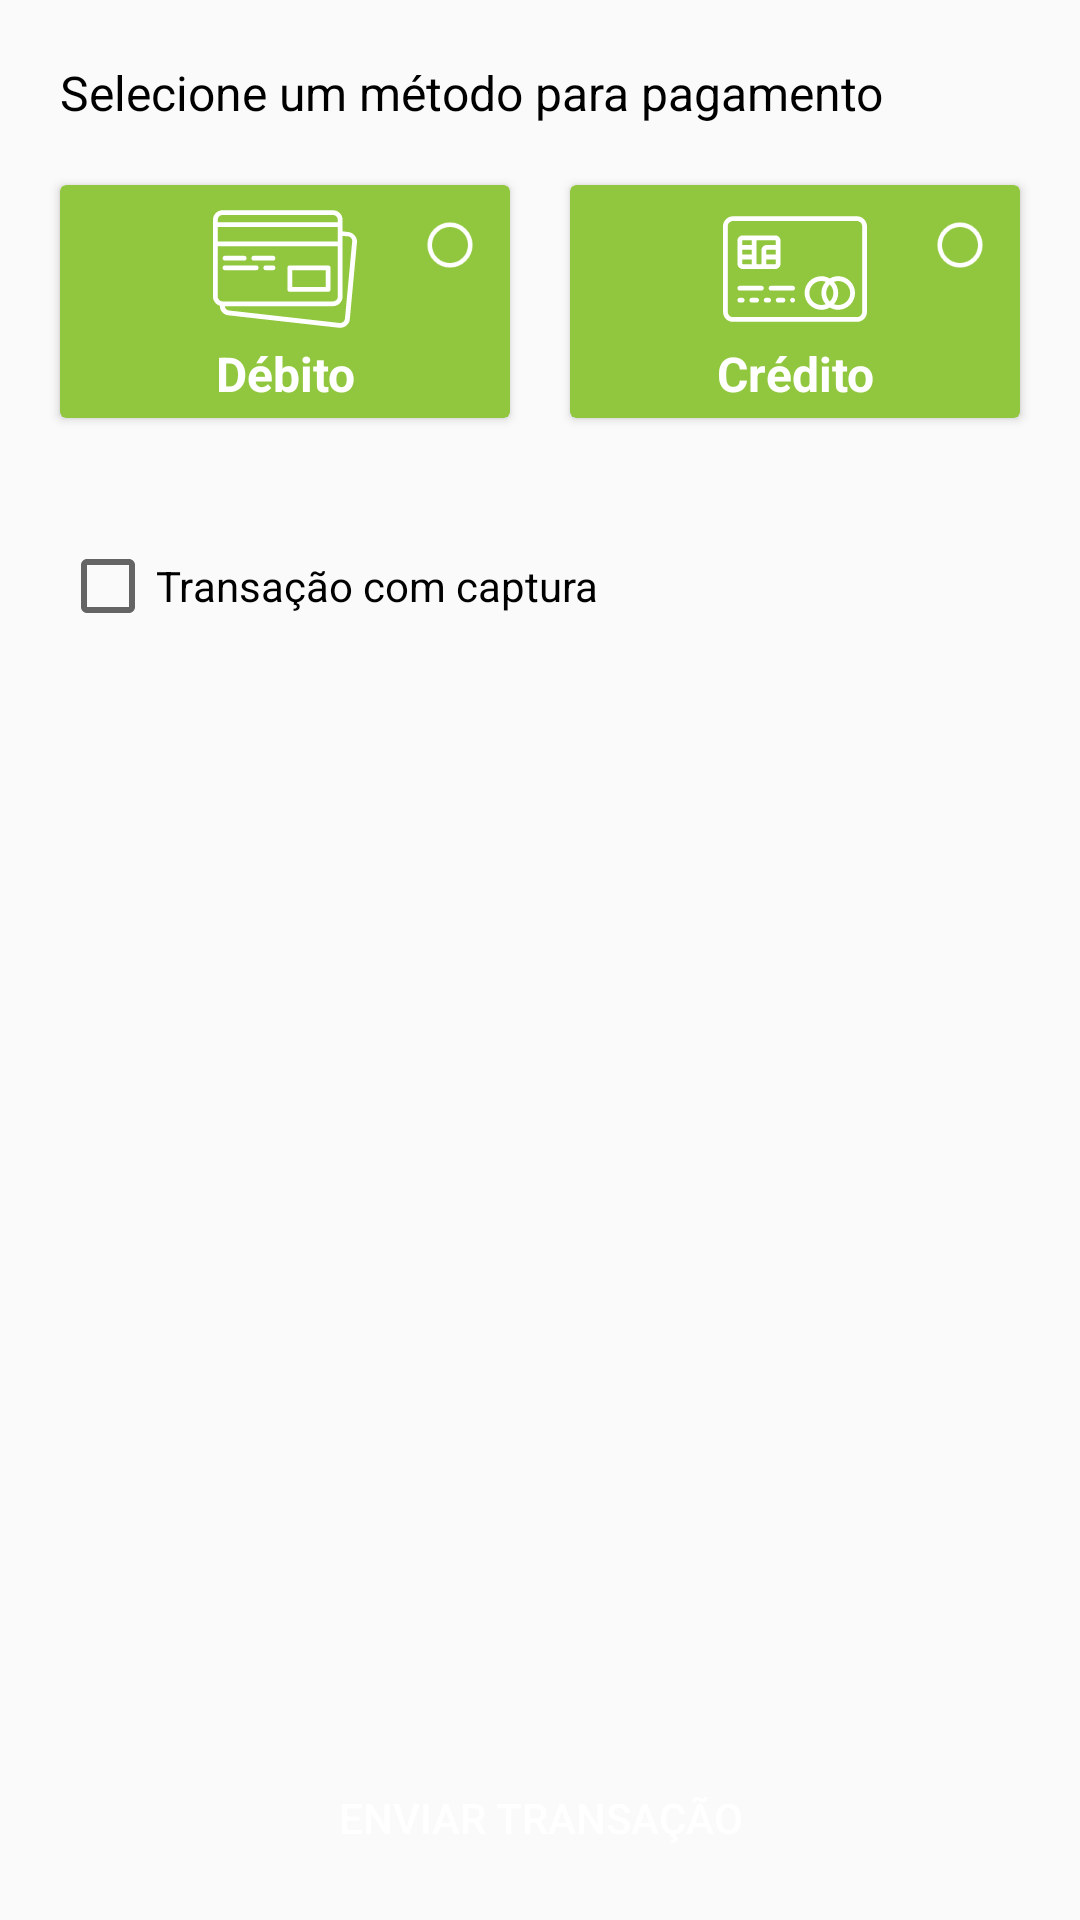

Produce the Android XML layout that renders to this screen, including the resource entries it uses.
<!-- AndroidManifest.xml: application theme AppTheme -->
<!-- res/layout/view_transaction_method.xml -->
<?xml version="1.0" encoding="utf-8"?>
<androidx.constraintlayout.widget.ConstraintLayout xmlns:android="http://schemas.android.com/apk/res/android"
    xmlns:app="http://schemas.android.com/apk/res-auto"
    android:layout_width="match_parent"
    android:layout_height="match_parent"
    android:orientation="vertical"
    android:padding="10dp">

    <androidx.core.widget.NestedScrollView
        android:layout_width="0dp"
        android:layout_height="0dp"
        app:layout_constraintBottom_toTopOf="@id/transaction_method_button"
        app:layout_constraintEnd_toEndOf="parent"
        app:layout_constraintStart_toStartOf="parent"
        app:layout_constraintTop_toTopOf="parent">

        <androidx.constraintlayout.widget.ConstraintLayout
            android:id="@+id/transaction_method_content_main"
            android:layout_width="match_parent"
            android:layout_height="match_parent"
            android:animateLayoutChanges="true"
            android:orientation="horizontal">

            <TextView
                android:id="@+id/transaction_method_title"
                android:layout_width="0dp"
                android:layout_height="wrap_content"
                android:layout_margin="10dp"
                android:text="@string/transaction_method_payment"
                android:textColor="@android:color/black"
                android:textSize="16sp"
                app:layout_constraintEnd_toEndOf="parent"
                app:layout_constraintStart_toStartOf="parent"
                app:layout_constraintTop_toTopOf="parent" />

            <androidx.cardview.widget.CardView
                android:id="@+id/transaction_method_card_view_debit"
                android:layout_width="0dp"
                android:layout_height="wrap_content"
                android:layout_marginStart="10dp"
                android:layout_marginTop="20dp"
                android:layout_marginEnd="10dp"
                app:cardBackgroundColor="@color/atlantis"
                app:contentPadding="4dp"
                app:layout_constraintEnd_toStartOf="@+id/transaction_method_card_view_credit"
                app:layout_constraintHorizontal_bias="0.5"
                app:layout_constraintStart_toStartOf="parent"
                app:layout_constraintTop_toBottomOf="@id/transaction_method_title">

                <FrameLayout
                    android:layout_width="match_parent"
                    android:layout_height="wrap_content">

                    <androidx.appcompat.widget.AppCompatRadioButton
                        android:id="@+id/transaction_method_radio_button_debit"
                        android:layout_width="wrap_content"
                        android:layout_height="wrap_content"
                        android:layout_gravity="top|end"
                        android:clickable="false"
                        android:scaleX="0.75"
                        android:scaleY="0.75"
                        app:buttonTint="@android:color/white" />

                    <TextView
                        android:layout_width="match_parent"
                        android:layout_height="wrap_content"
                        android:drawableTop="@drawable/ic_debit_card"
                        android:gravity="center"
                        android:text="@string/transaction_debit"
                        android:textColor="@android:color/white"
                        android:textSize="16sp"
                        android:textStyle="bold" />
                </FrameLayout>
            </androidx.cardview.widget.CardView>

            <androidx.cardview.widget.CardView
                android:id="@+id/transaction_method_card_view_credit"
                android:layout_width="0dp"
                android:layout_height="wrap_content"
                android:layout_marginStart="10dp"
                android:layout_marginTop="20dp"
                android:layout_marginEnd="10dp"
                app:cardBackgroundColor="@color/atlantis"
                app:contentPadding="4dp"
                app:layout_constraintEnd_toEndOf="parent"
                app:layout_constraintHorizontal_bias="0.5"
                app:layout_constraintStart_toEndOf="@+id/transaction_method_card_view_debit"
                app:layout_constraintTop_toBottomOf="@id/transaction_method_title">

                <FrameLayout
                    android:layout_width="match_parent"
                    android:layout_height="wrap_content">

                    <androidx.appcompat.widget.AppCompatRadioButton
                        android:id="@+id/transaction_method_radio_button_credit"
                        android:layout_width="wrap_content"
                        android:layout_height="wrap_content"
                        android:layout_gravity="top|end"
                        android:clickable="false"
                        android:scaleX="0.75"
                        android:scaleY="0.75"
                        app:buttonTint="@android:color/white" />

                    <TextView
                        android:layout_width="match_parent"
                        android:layout_height="wrap_content"
                        android:drawableTop="@drawable/ic_credit_card"
                        android:gravity="center"
                        android:text="@string/transaction_credit"
                        android:textColor="@android:color/white"
                        android:textSize="16sp"
                        android:textStyle="bold" />

                </FrameLayout>
            </androidx.cardview.widget.CardView>

            <TextView
                android:id="@+id/transaction_method_text_view_installment"
                android:layout_width="0dp"
                android:layout_height="wrap_content"
                android:layout_marginStart="10dp"
                android:layout_marginTop="40dp"
                android:layout_marginEnd="10dp"
                android:text="@string/transaction_installment_number"
                android:textColor="@android:color/black"
                android:textSize="16sp"
                app:layout_constraintEnd_toEndOf="parent"
                app:layout_constraintStart_toStartOf="parent"
                app:layout_constraintTop_toBottomOf="@id/transaction_method_card_view_credit" />

            <Spinner
                android:id="@+id/transaction_method_spinner"
                android:layout_width="0dp"
                android:layout_height="wrap_content"
                android:layout_marginStart="10dp"
                android:layout_marginTop="20dp"
                android:layout_marginEnd="10dp"
                app:layout_constraintEnd_toEndOf="parent"
                app:layout_constraintStart_toStartOf="parent"
                app:layout_constraintTop_toBottomOf="@id/transaction_method_text_view_installment" />

            <androidx.constraintlayout.widget.Group
                android:id="@+id/transaction_method_group_installment"
                android:layout_width="wrap_content"
                android:layout_height="wrap_content"
                android:visibility="gone"
                app:constraint_referenced_ids="transaction_method_text_view_installment,
        transaction_method_spinner" />

            <com.google.android.material.checkbox.MaterialCheckBox
                android:id="@+id/transaction_method_check_box"
                android:layout_width="0dp"
                android:layout_height="wrap_content"
                android:layout_marginStart="10dp"
                android:layout_marginTop="40dp"
                android:layout_marginEnd="10dp"
                android:text="@string/transaction_with_capture"
                app:layout_constraintEnd_toEndOf="parent"
                app:layout_constraintStart_toStartOf="parent"
                app:layout_constraintTop_toBottomOf="@id/transaction_method_spinner" />

        </androidx.constraintlayout.widget.ConstraintLayout>

    </androidx.core.widget.NestedScrollView>

    <androidx.appcompat.widget.AppCompatButton
        android:id="@+id/transaction_method_button"
        android:layout_width="match_parent"
        android:layout_height="wrap_content"
        android:layout_marginStart="10dp"
        android:layout_marginEnd="10dp"
        android:background="@drawable/selector_accent_button"
        android:enabled="false"
        android:text="@string/transaction_send"
        android:textColor="@android:color/white"
        app:layout_constraintBottom_toBottomOf="parent"
        app:layout_constraintEnd_toEndOf="parent"
        app:layout_constraintStart_toStartOf="parent" />

</androidx.constraintlayout.widget.ConstraintLayout>
<!-- resources referenced by this layout -->
<resources>
  <color name="atlantis">#91C73E</color>
  <!-- drawable ic_credit_card: vector/xml drawable (drawable, 3317 chars, omitted) -->
  <!-- drawable ic_debit_card: vector/xml drawable (drawable, 2593 chars, omitted) -->
  <string name="transaction_credit">Crédito</string>
  <string name="transaction_debit">Débito</string>
  <string name="transaction_installment_number">Selecione o número de parcelas</string>
  <string name="transaction_method_payment">Selecione um método para pagamento</string>
  <string name="transaction_send">Enviar Transação</string>
  <string name="transaction_with_capture">Transação com captura</string>
  <style name="AppTheme" parent="Theme.AppCompat.Light.NoActionBar">
          
          <item name="colorPrimary">@color/colorPrimary</item>
          <item name="colorPrimaryDark">@color/colorPrimaryDark</item>
          <item name="colorAccent">@color/colorAccent</item>
      </style>
  <color name="colorPrimary">#008577</color>
  <color name="colorPrimaryDark">#00574B</color>
  <color name="colorAccent">#15AA4B</color>
</resources>
